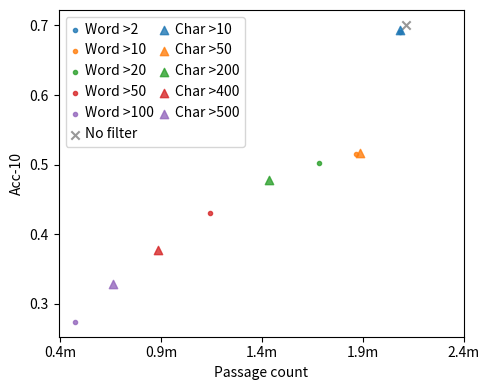

Write the Python code that produced this figure. (Note: this script raises an exception after producing the figure.)
#!/usr/bin/env python3

import sys
sys.path.append("src")
# import misc.plot_utils
import numpy as np
import matplotlib.pyplot as plt
from matplotlib import colors as mcolors

DATA = {
    "word2": {"pcount": 2083586, "val_ip": 0.6910714285714286},
    "word10": {"pcount": 1863866, "val_ip": 0.5153571428571428},
    "word20": {"pcount": 1683733, "val_ip": 0.5026785714285714},
    "word50": {"pcount": 1141334, "val_ip": 0.4305357142857143},
    "word100": {"pcount": 473530, "val_ip": 0.2741071428571429},
    "No filter": {"pcount": 2114151, "val_ip": 0.7008928571428571},
    "char10": {"pcount": 2082723, "val_ip": 0.6930357142857143},
    "char50": {"pcount": 1885526, "val_ip": 0.5166071428571428},
    "char200": {"pcount": 1435703, "val_ip": 0.4780357142857143},
    "char400": {"pcount": 882702, "val_ip": 0.3775},
    "char500": {"pcount": 659231, "val_ip": 0.32821428571428574},
}

plt.figure(figsize=(5, 4))
ax = plt.gca()

COLOR_WORD = list(mcolors.TABLEAU_COLORS)
COLOR_CHAR = list(mcolors.TABLEAU_COLORS)


def get_style(name):
    style = {}
    if "word" in name:
        style["marker"] = "."
        style["color"] = COLOR_WORD.pop(0)
    elif "char" in name:
        style["marker"] = "^"
        style["color"] = COLOR_CHAR.pop(0)
    elif "No filter" == name:
        style["marker"] = "x"
        style["color"] = "tab:gray"
    return style


def mangle_name(name):
    name = name.replace("word", "Word >")
    name = name.replace("char", "Char >")
    return name


for name, vals in DATA.items():
    ax.scatter(
        vals["pcount"], vals["val_ip"],
        alpha=0.8,
        label=mangle_name(name), **get_style(name)
    )

ax.set_ylabel("Acc-10")
ax.set_xlabel("Passage count")
xpoints = np.arange(4e5, 25e5, 5e5)

plt.xticks(xpoints, [f"{x/(1e6):.1f}m" for x in xpoints])
plt.legend(
    ncol=2,
    # loc="lower left",
    columnspacing=0.5, 
    handlelength=0.5,
    handletextpad=0.5,
)
plt.tight_layout()
plt.savefig("figures/filter_intro.pdf")
plt.show()
